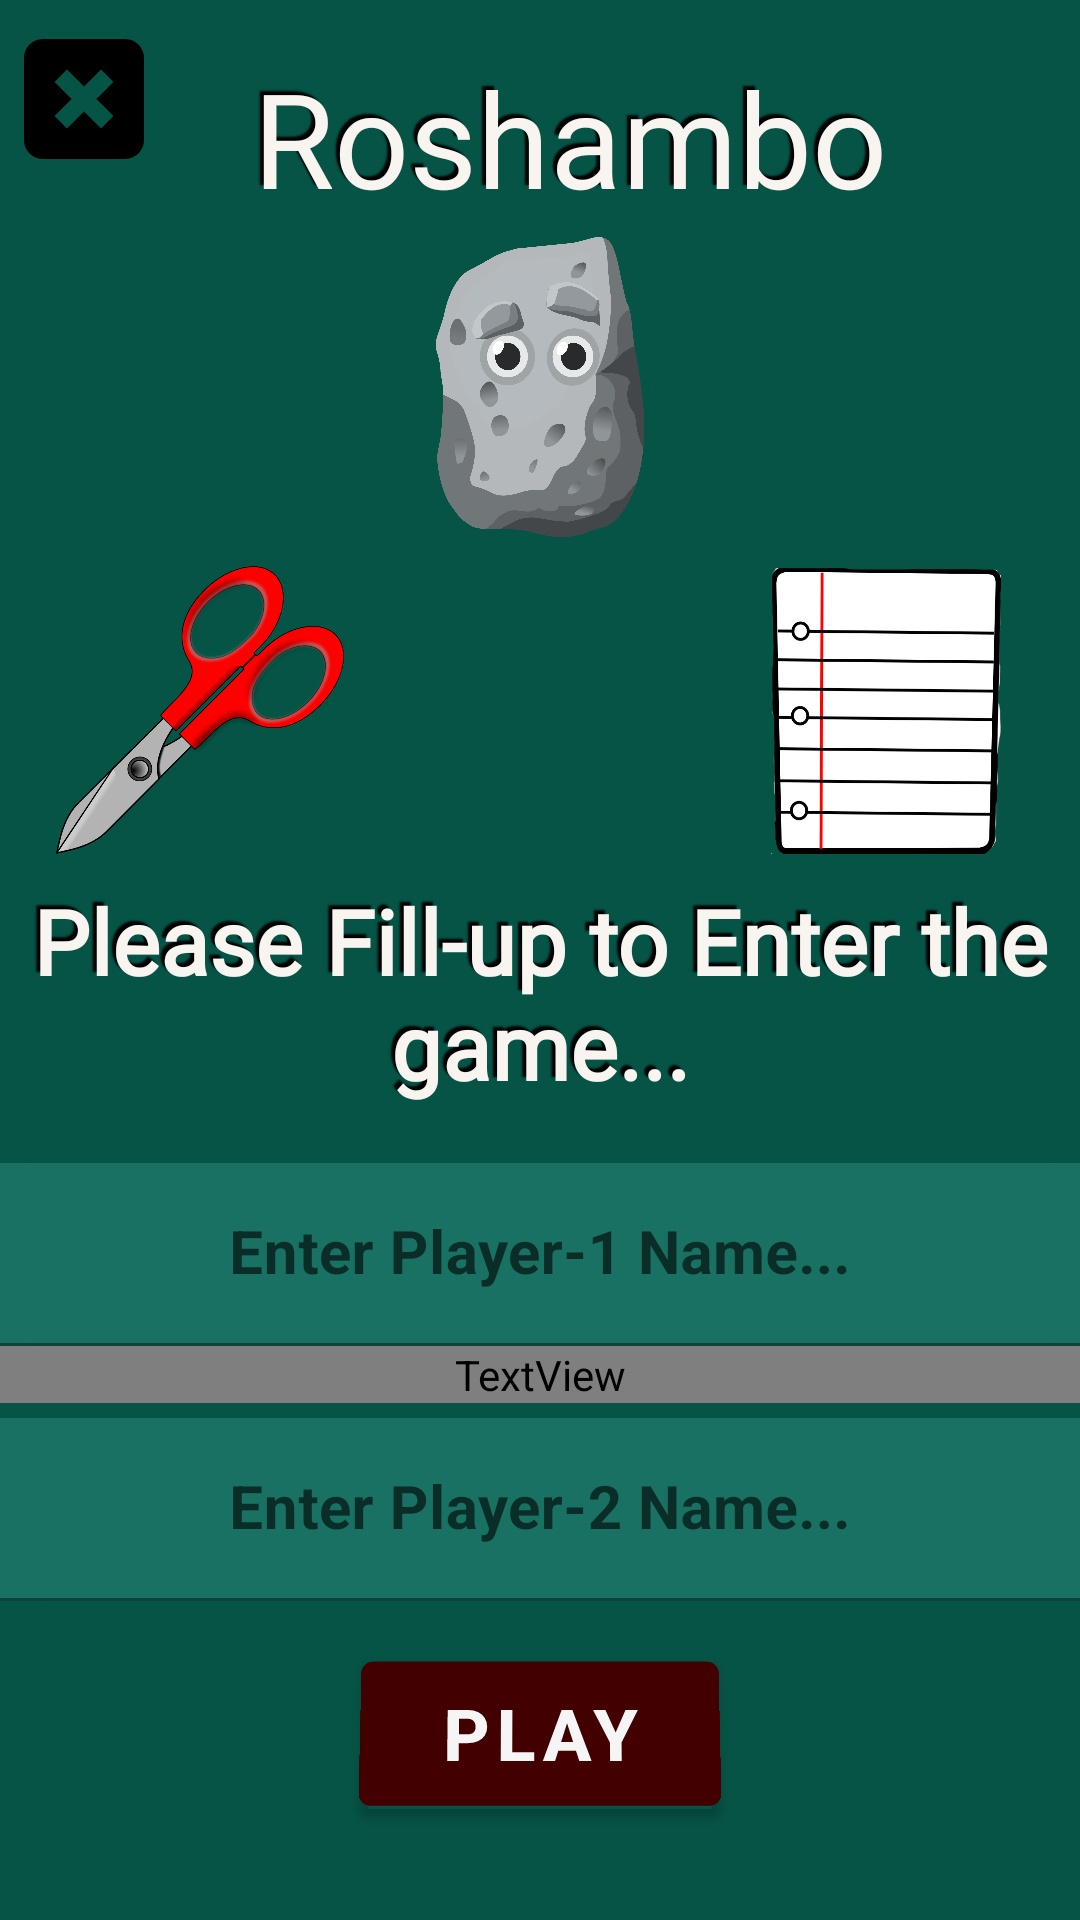

Produce the Android XML layout that renders to this screen, including the resource entries it uses.
<!-- AndroidManifest.xml: application theme Theme.NoughtsAndCrosses -->
<!-- res/layout/roshambohuman_welcome.xml -->
<?xml version="1.0" encoding="utf-8"?>
<LinearLayout xmlns:android="http://schemas.android.com/apk/res/android"
    xmlns:app="http://schemas.android.com/apk/res-auto"
    android:orientation="vertical"
    android:layout_width="match_parent"
    android:layout_height="match_parent"
    android:background="#065446">


    <FrameLayout
        android:layout_width="match_parent"
        android:layout_height="wrap_content"
        android:orientation="horizontal"
        android:layout_marginTop="5dp">
        <ImageButton
            android:id="@+id/crossit3"
            android:layout_width="wrap_content"
            android:layout_height="wrap_content"
            android:src="@drawable/ic_croissit"
            android:background="?android:attr/selectableItemBackground"
            android:layout_marginTop="5dp"
            android:layout_marginBottom="5dp"
            android:padding="3dp"
            android:layout_marginStart="5dp"
            ></ImageButton>

        <LinearLayout
            android:layout_marginTop="7.5dp"
            android:layout_marginStart="10dp"
            android:layout_width="match_parent"
            android:layout_height="wrap_content"
            android:layout_gravity="center">

            <TextView
                android:layout_width="match_parent"
                android:layout_height="match_parent"
                android:text="Roshambo"
                android:textAlignment="center"
                android:textSize="44sp"
                android:textColor="#f8f5f1"
                android:fontFamily="@font/chopstick"
                android:shadowColor="#000"
                android:shadowDx="-4"
                android:shadowDy="-4"
                android:shadowRadius="1"
                ></TextView>
        </LinearLayout>
    </FrameLayout>


    <LinearLayout

        android:layout_width="wrap_content"
        android:layout_height="wrap_content"
        android:layout_gravity="center"
        android:layout_marginTop="7.5dp"
        >
        <ImageView
            android:layout_width="100dp"
            android:layout_height="100dp"
            android:src="@drawable/rockmeup"
            android:layout_gravity="center"
            android:background="?android:attr/selectableItemBackground"
           ></ImageView>

    </LinearLayout>

    <FrameLayout
        android:layout_width="match_parent"
        android:layout_height="wrap_content"
        android:layout_marginTop="7.5dp"
        >
        <LinearLayout
            android:layout_width="wrap_content"
            android:layout_height="wrap_content"
            android:layout_gravity="start"
            android:layout_marginStart="5dp"
            ><ImageView
            android:layout_width="100dp"
            android:layout_height="100dp"
            android:padding="2dp"
            android:layout_marginStart="11.5dp"
            android:src="@drawable/scissormeup"
            android:background="?android:attr/selectableItemBackground"
            ></ImageView></LinearLayout>


        <LinearLayout
            android:layout_width="wrap_content"
            android:layout_height="wrap_content"
            android:layout_gravity="end"
            android:layout_marginEnd="5dp"
            ><ImageView
            android:layout_width="100dp"
            android:layout_height="100dp"
            android:padding="2dp"
            android:layout_marginEnd="9.5dp"
            android:src="@drawable/papermeup"
            android:layout_gravity="end"
            android:background="?android:attr/selectableItemBackground"
            ></ImageView></LinearLayout>
    </FrameLayout>

    <TextView
        android:layout_width="match_parent"
        app:cornerRadius="10dp"
        android:padding="4dp"
        android:layout_marginTop="2.5dp"
        android:layout_height="wrap_content"
        android:textAlignment="center"
        android:fontFamily="@font/ballon"
        android:layout_marginBottom="5dp"
        android:textColor="#f8f5f1"
        android:textSize="30sp"
        android:shadowColor="#000"
        android:shadowDx="-4"
        android:shadowDy="-4"
        android:shadowRadius="1"
        android:textStyle="bold"
        android:text="Please Fill-up to Enter the game..."
        ></TextView>

    <com.google.android.material.textfield.TextInputLayout
        android:layout_height="wrap_content"
        android:layout_width="match_parent"
        android:gravity="center"
        android:layout_marginTop="10dp"
        android:background="#197163"
        app:startIconContentDescription="Name"
        ><com.google.android.material.textfield.TextInputEditText
        app:startIconDrawable="@drawable/ic_person"
        android:inputType="text"
        android:maxLines="1"
        android:singleLine="true"
        android:drawablePadding="8dp"
        android:id="@+id/p1edittext"
        android:layout_width="match_parent"
        android:layout_height="wrap_content"
        android:hint="Enter Player-1 Name..."
        android:gravity="center"
        android:textAlignment="center"
        android:background="@drawable/rounded_corners"
        android:textSize="20dp"
        android:text=""
        android:textColorHint="#fadcac"
        android:textStyle="bold"
        android:textColor="#fefecc"
        android:scrollbars="vertical" ></com.google.android.material.textfield.TextInputEditText>
    </com.google.android.material.textfield.TextInputLayout>

    <TextView
        android:layout_width="match_parent"
        android:layout_height="wrap_content"
        android:text="V/S"
        android:textAlignment="center"
        android:layout_gravity="center"
        android:textColor="#f8f5f1"
        android:fontFamily="@font/mysteryquest"
        android:textSize="29.5sp"
        android:shadowColor="#000"
        android:shadowDx="-4"
        android:shadowDy="-4"
        android:shadowRadius="1"></TextView>

    <com.google.android.material.textfield.TextInputLayout
        android:layout_height="wrap_content"
        android:layout_width="match_parent"
        android:gravity="center"
        android:layout_marginTop="5dp"
        android:background="#197163"
        app:startIconContentDescription="Name"

        ><com.google.android.material.textfield.TextInputEditText
        app:startIconDrawable="@drawable/ic_person"
        android:inputType="text"
        android:singleLine="true"
        android:maxLines="1"
        android:drawablePadding="8dp"
        android:id="@+id/p2edittext"
        android:layout_width="match_parent"
        android:layout_height="wrap_content"
        android:hint="Enter Player-2 Name..."
        android:gravity="center"
        android:textAlignment="center"
        android:textSize="20sp"
        android:background="@drawable/rounded_corners"
        android:text=""
        android:textColorHint="#fadcac"
        android:textStyle="bold"
        android:textColor="#fefecc"
        android:scrollbars="vertical" ></com.google.android.material.textfield.TextInputEditText></com.google.android.material.textfield.TextInputLayout>


    <com.google.android.material.button.MaterialButton
        android:id="@+id/playnow"
        android:layout_width="120dp"
        android:layout_height="60dp"
        android:layout_gravity="center"
        android:layout_marginTop="14dp"
        android:textColor="#f5f5f5"
        android:padding="4dp"
        android:backgroundTint="#420000"
        android:rotationX="4"
        android:text="Play"
        android:textSize="24sp"
        android:textStyle="bold"></com.google.android.material.button.MaterialButton>

    <TextView
        android:layout_width="match_parent"
        android:layout_height="match_parent"
        android:text=""></TextView>

</LinearLayout>
<!-- resources referenced by this layout -->
<resources>
  <!-- drawable ic_croissit (drawable) -->
  <vector android:height="40dp" android:viewportHeight="490"
      android:viewportWidth="490" android:width="40dp" xmlns:android="http://schemas.android.com/apk/res/android">
      <path android:fillColor="#FF000000" android:pathData="M76.563,490h336.875C455.547,490 490,455.547 490,413.438V76.563C490,34.453 455.547,0 413.437,0H76.563C34.453,0 0,34.453 0,76.563v336.875C0,455.547 34.453,490 76.563,490zM124.835,175.445l50.61,-50.611L245,194.39l69.555,-69.555l50.61,50.611L295.611,245l69.555,69.555l-50.61,50.611L245,295.611l-69.555,69.555l-50.61,-50.61L194.389,245L124.835,175.445z"/>
  </vector>
  <!-- drawable ic_person (drawable) -->
  <vector android:height="24dp" android:tint="#2ecc71"
      android:viewportHeight="24" android:viewportWidth="24"
      android:width="24dp" xmlns:android="http://schemas.android.com/apk/res/android">
      <path android:fillColor="@android:color/white" android:pathData="M12,12c2.21,0 4,-1.79 4,-4s-1.79,-4 -4,-4 -4,1.79 -4,4 1.79,4 4,4zM12,14c-2.67,0 -8,1.34 -8,4v2h16v-2c0,-2.66 -5.33,-4 -8,-4z"/>
  </vector>
  <!-- drawable papermeup: png bitmap (drawable, 27038 bytes) -->
  <!-- drawable rockmeup: png bitmap (drawable, 223470 bytes) -->
  <!-- drawable rounded_corners (drawable) -->
  <?xml version="1.0" encoding="utf-8"?>
  <shape xmlns:android="http://schemas.android.com/apk/res/android"
      android:shape="rectangle"
      android:padding="10dp">
  
      <solid android:color="#197163" />
      <corners
          android:bottomRightRadius="15dp"
          android:bottomLeftRadius="15dp"
          android:topLeftRadius="15dp"
          android:topRightRadius="15dp" />
  </shape>
  <!-- drawable scissormeup: png bitmap (drawable, 118444 bytes) -->
  <style name="Theme.NoughtsAndCrosses" parent="Theme.MaterialComponents.DayNight.DarkActionBar">
          
          <item name="colorPrimary">@color/purple_500</item>
          <item name="colorPrimaryVariant">@color/purple_700</item>
          <item name="colorOnPrimary">@color/white</item>
          
          <item name="colorSecondary">@color/teal_200</item>
          <item name="colorSecondaryVariant">@color/teal_700</item>
          <item name="colorOnSecondary">@color/black</item>
          
          <item name="android:statusBarColor" tools:targetApi="l">?attr/colorPrimaryVariant</item>
          <item name="android:windowAnimationStyle">@style/CustomActivityAnimation</item>
          
      </style>
  <color name="purple_500">#f8f5f1</color>
  <color name="purple_700">#7eca9c</color>
  <color name="white">#FFFFFFFF</color>
  <color name="teal_200">#FF03DAC5</color>
  <color name="teal_700">#FF018786</color>
  <color name="black">#FF000000</color>
  <style name="CustomActivityAnimation" parent="@android:style/Animation.Activity">
  
          <item name="android:activityOpenEnterAnimation">@anim/slide_in_right</item>
          <item name="android:activityOpenExitAnimation">@anim/slide_out_left</item>
          <item name="android:activityCloseEnterAnimation">@anim/slide_in_left</item>
          <item name="android:activityCloseExitAnimation">@anim/slide_out_right</item>
  
      </style>
</resources>
